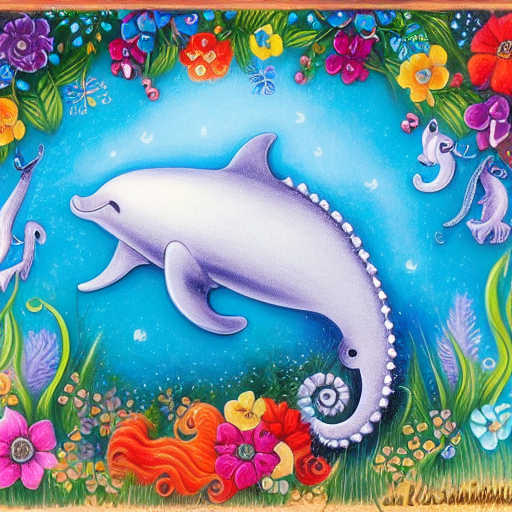
Generation parameters embedded in this image by AUTOMATIC1111 Stable Diffusion web UI or a fork of it (Forge, ...) (PNG 'parameters' text chunk):
chalk art of two animals a cute  dolphin ((and a cute seahorse)) by Louis Wain, trending on artstation, highly detailed, high resolution, elegant, chalk art, sharp focus,  highly detailed, high resolution, elegant, sharp focus
Negative prompt: blurry, blurry, malformed, duplicate, extra limbs
Steps: 50, Sampler: Euler a, CFG scale: 7, Seed: 172683984, Size: 512x512, Model hash: a9263745, Batch size: 2, Batch pos: 1